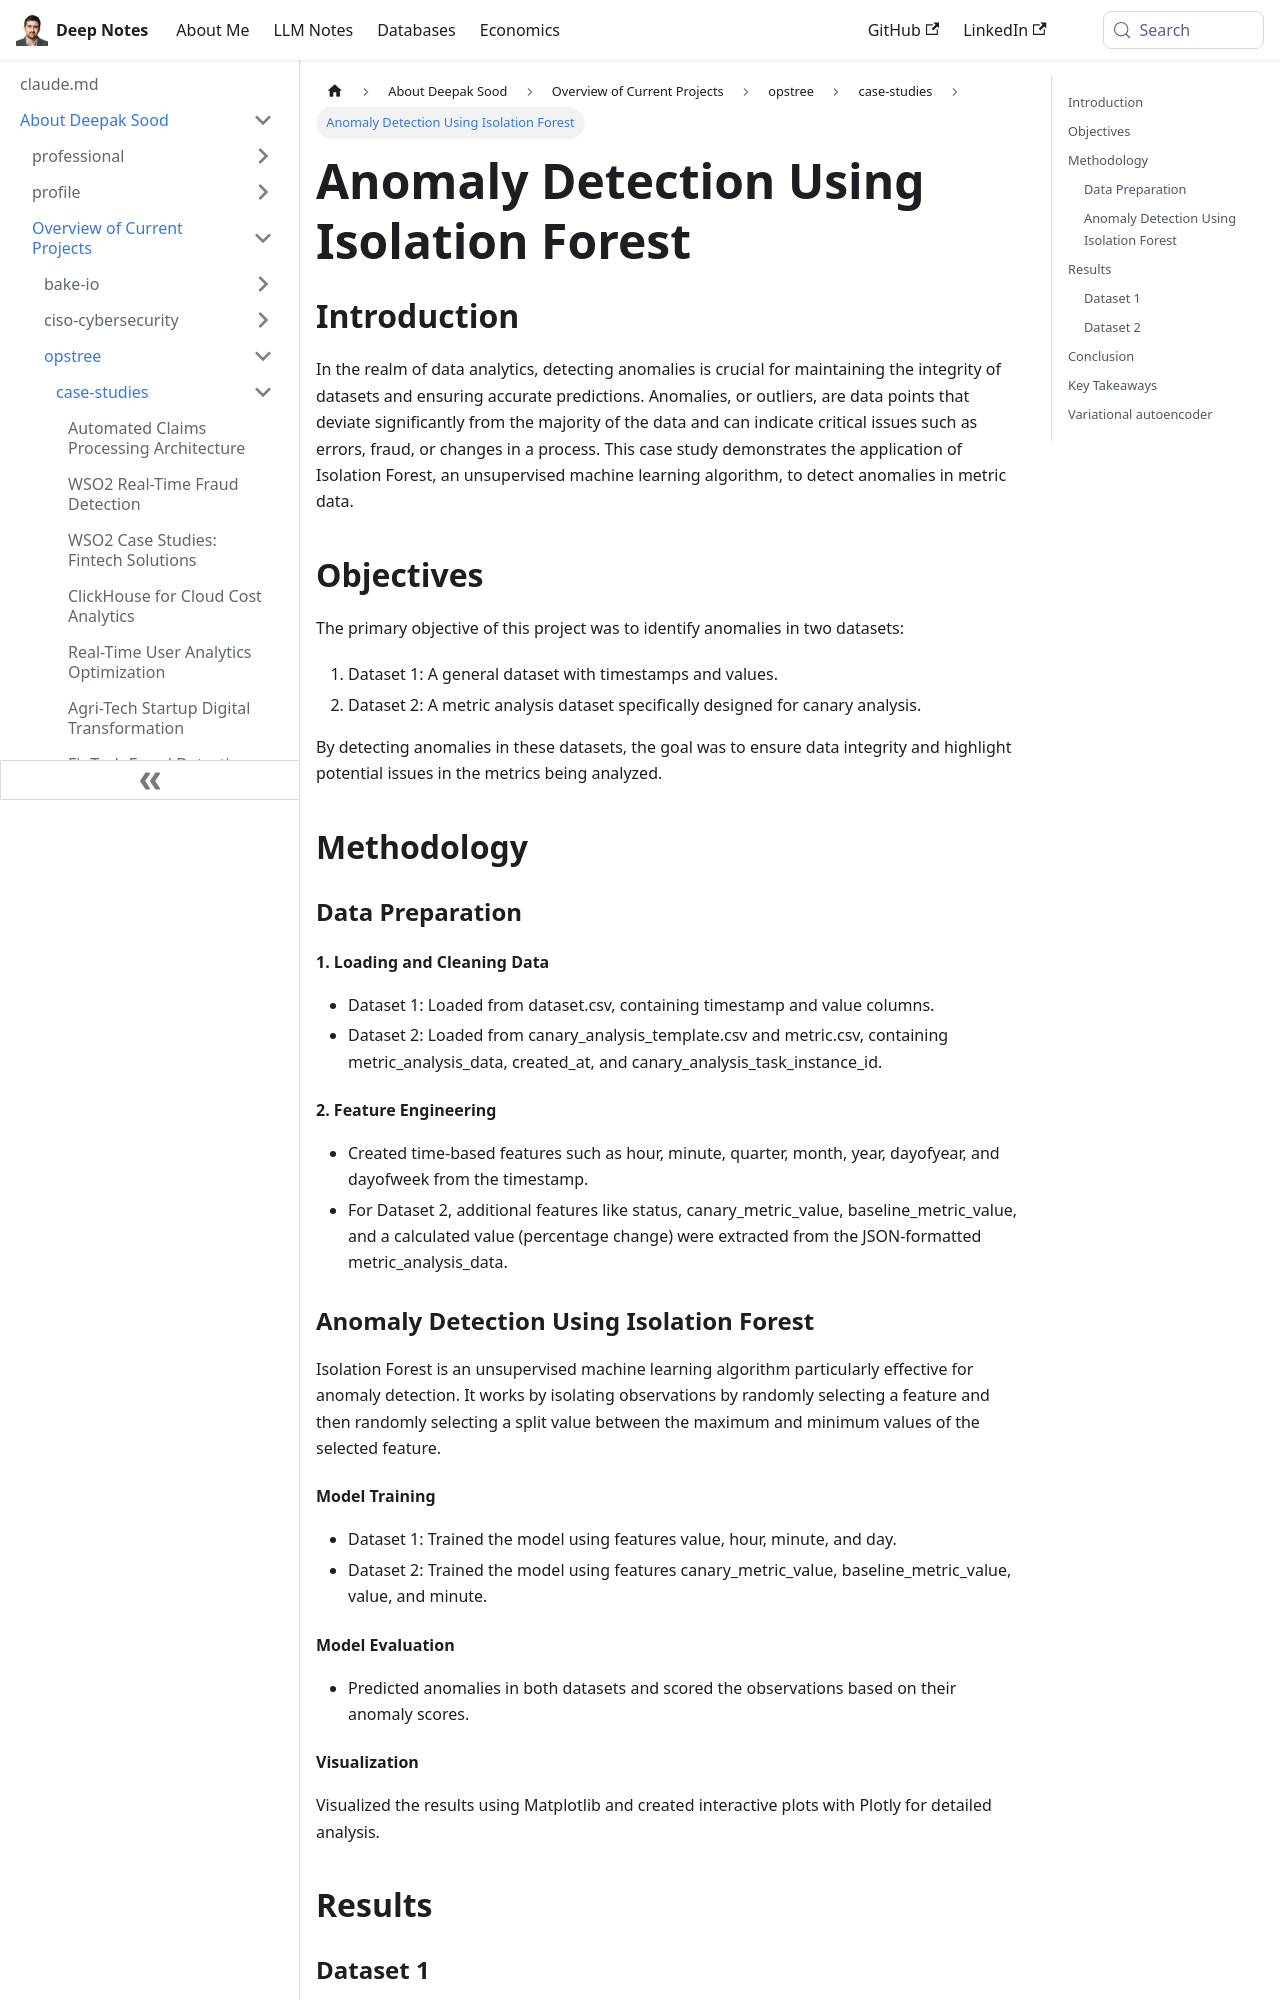

repository: deepaksood619/deepaksood619.github.io · page: about-deepak-sood/projects/51-case-study-anomaly-detection/index.html · generator: docusaurus

---
slug: /about-deepak-sood/projects/51-case-study-anomaly-detection
title: Anomaly Detection Using Isolation Forest
description: Explore how Isolation Forest detects anomalies in metric data, ensuring data integrity and accurate predictions.
created: 2024-07-17
updated: 2025-02-14
---
## Introduction

In the realm of data analytics, detecting anomalies is crucial for maintaining the integrity of datasets and ensuring accurate predictions. Anomalies, or outliers, are data points that deviate significantly from the majority of the data and can indicate critical issues such as errors, fraud, or changes in a process. This case study demonstrates the application of Isolation Forest, an unsupervised machine learning algorithm, to detect anomalies in metric data.

## Objectives

The primary objective of this project was to identify anomalies in two datasets:

1. Dataset 1: A general dataset with timestamps and values.
2. Dataset 2: A metric analysis dataset specifically designed for canary analysis.

By detecting anomalies in these datasets, the goal was to ensure data integrity and highlight potential issues in the metrics being analyzed.

## Methodology

### Data Preparation

#### 1. Loading and Cleaning Data

- Dataset 1: Loaded from dataset.csv, containing timestamp and value columns.
- Dataset 2: Loaded from canary_analysis_template.csv and metric.csv, containing metric_analysis_data, created_at, and canary_analysis_task_instance_id.

#### 2. Feature Engineering

- Created time-based features such as hour, minute, quarter, month, year, dayofyear, and dayofweek from the timestamp.
- For Dataset 2, additional features like status, canary_metric_value, baseline_metric_value, and a calculated value (percentage change) were extracted from the JSON-formatted metric_analysis_data.

### Anomaly Detection Using Isolation Forest

Isolation Forest is an unsupervised machine learning algorithm particularly effective for anomaly detection. It works by isolating observations by randomly selecting a feature and then randomly selecting a split value between the maximum and minimum values of the selected feature.

#### Model Training

- Dataset 1: Trained the model using features value, hour, minute, and day.
- Dataset 2: Trained the model using features canary_metric_value, baseline_metric_value, value, and minute.

#### Model Evaluation

- Predicted anomalies in both datasets and scored the observations based on their anomaly scores.

#### Visualization

Visualized the results using Matplotlib and created interactive plots with Plotly for detailed analysis.

## Results
